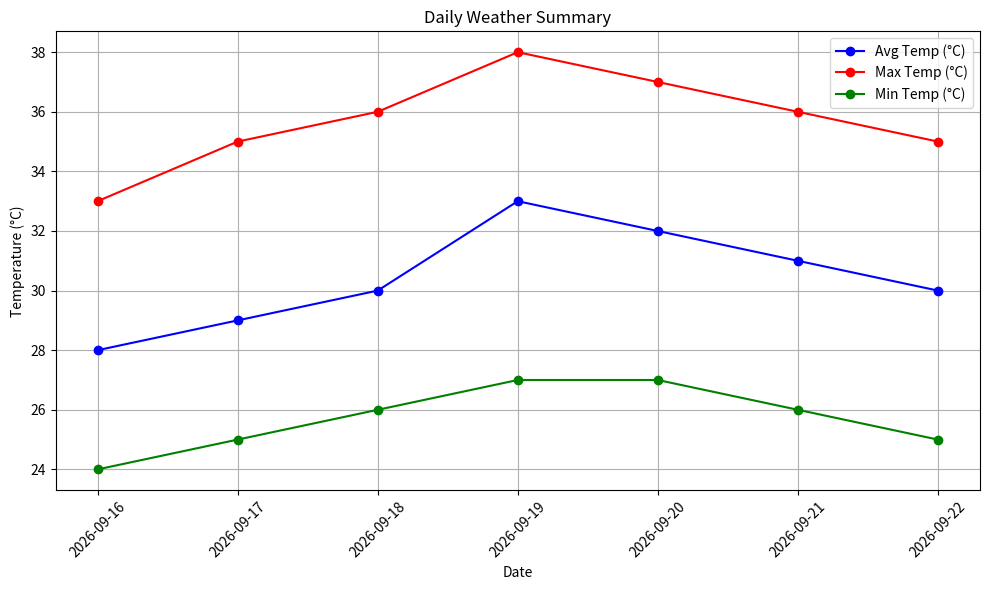

Source code (Python): (Note: this script raises an exception after producing the figure.)
import matplotlib.pyplot as plt
import datetime
import time

# Sample data generation for demonstration purposes
CITIES = ['Delhi', 'Mumbai', 'Chennai', 'Bangalore', 'Kolkata', 'Hyderabad']

# Function to plot daily weather summary
def plot_daily_summary(dates, avg_temps, max_temps, min_temps):
    plt.figure(figsize=(10, 6))

    # Plot the average, max, and min temperatures
    plt.plot(dates, avg_temps, label='Avg Temp (°C)', marker='o', color='blue')
    plt.plot(dates, max_temps, label='Max Temp (°C)', marker='o', color='red')
    plt.plot(dates, min_temps, label='Min Temp (°C)', marker='o', color='green')

    plt.xlabel('Date')
    plt.ylabel('Temperature (°C)')
    plt.title('Daily Weather Summary')

    plt.xticks(rotation=45)
    plt.legend()
    plt.grid(True)
    plt.tight_layout()
    plt.show()

# Function to plot historical temperature trends
def plot_historical_trends(dates, temperatures, city):
    plt.figure(figsize=(10, 6))

    plt.plot(dates, temperatures, marker='o', linestyle='-', color='purple', label='Temperature (°C)')
    
    plt.title(f'Historical Temperature Trends in {city}')
    plt.xlabel('Date')
    plt.ylabel('Temperature (°C)')
    plt.xticks(rotation=45)
    plt.grid(True)
    plt.tight_layout()
    plt.legend()
    plt.show()

# Function to plot alerts triggered for cities
def plot_alerts(cities, alert_counts):
    plt.figure(figsize=(8, 5))

    plt.bar(cities, alert_counts, color='orange')

    plt.title('Number of Alerts Triggered by City')
    plt.xlabel('City')
    plt.ylabel('Alert Count')

    plt.tight_layout()
    plt.show()

# Main function to simulate weather data and call visualizations
def main():
    # Initialize mock data
    dates = [datetime.date.today() - datetime.timedelta(days=i) for i in range(7)]
    avg_temps = [30, 31, 32, 33, 30, 29, 28]
    max_temps = [35, 36, 37, 38, 36, 35, 33]
    min_temps = [25, 26, 27, 27, 26, 25, 24]

    # Plot the daily weather summary
    plot_daily_summary(dates, avg_temps, max_temps, min_temps)

    # Historical trend for one city
    temperatures = [30 + i for i in range(10)]
    plot_historical_trends(dates, temperatures, 'Delhi')

    # Example alerts for multiple cities
    cities = ['Delhi', 'Mumbai', 'Chennai', 'Bangalore', 'Kolkata', 'Hyderabad']
    alert_counts = [3, 1, 2, 0, 1, 5]
    plot_alerts(cities, alert_counts)

    # You can add a loop to keep fetching data in real-time if required
    # while True:
    #     # Fetch or process real-time data
    #     time.sleep(300)  # Wait for 5 minutes before fetching new data

if __name__ == "__main__":
    main()
